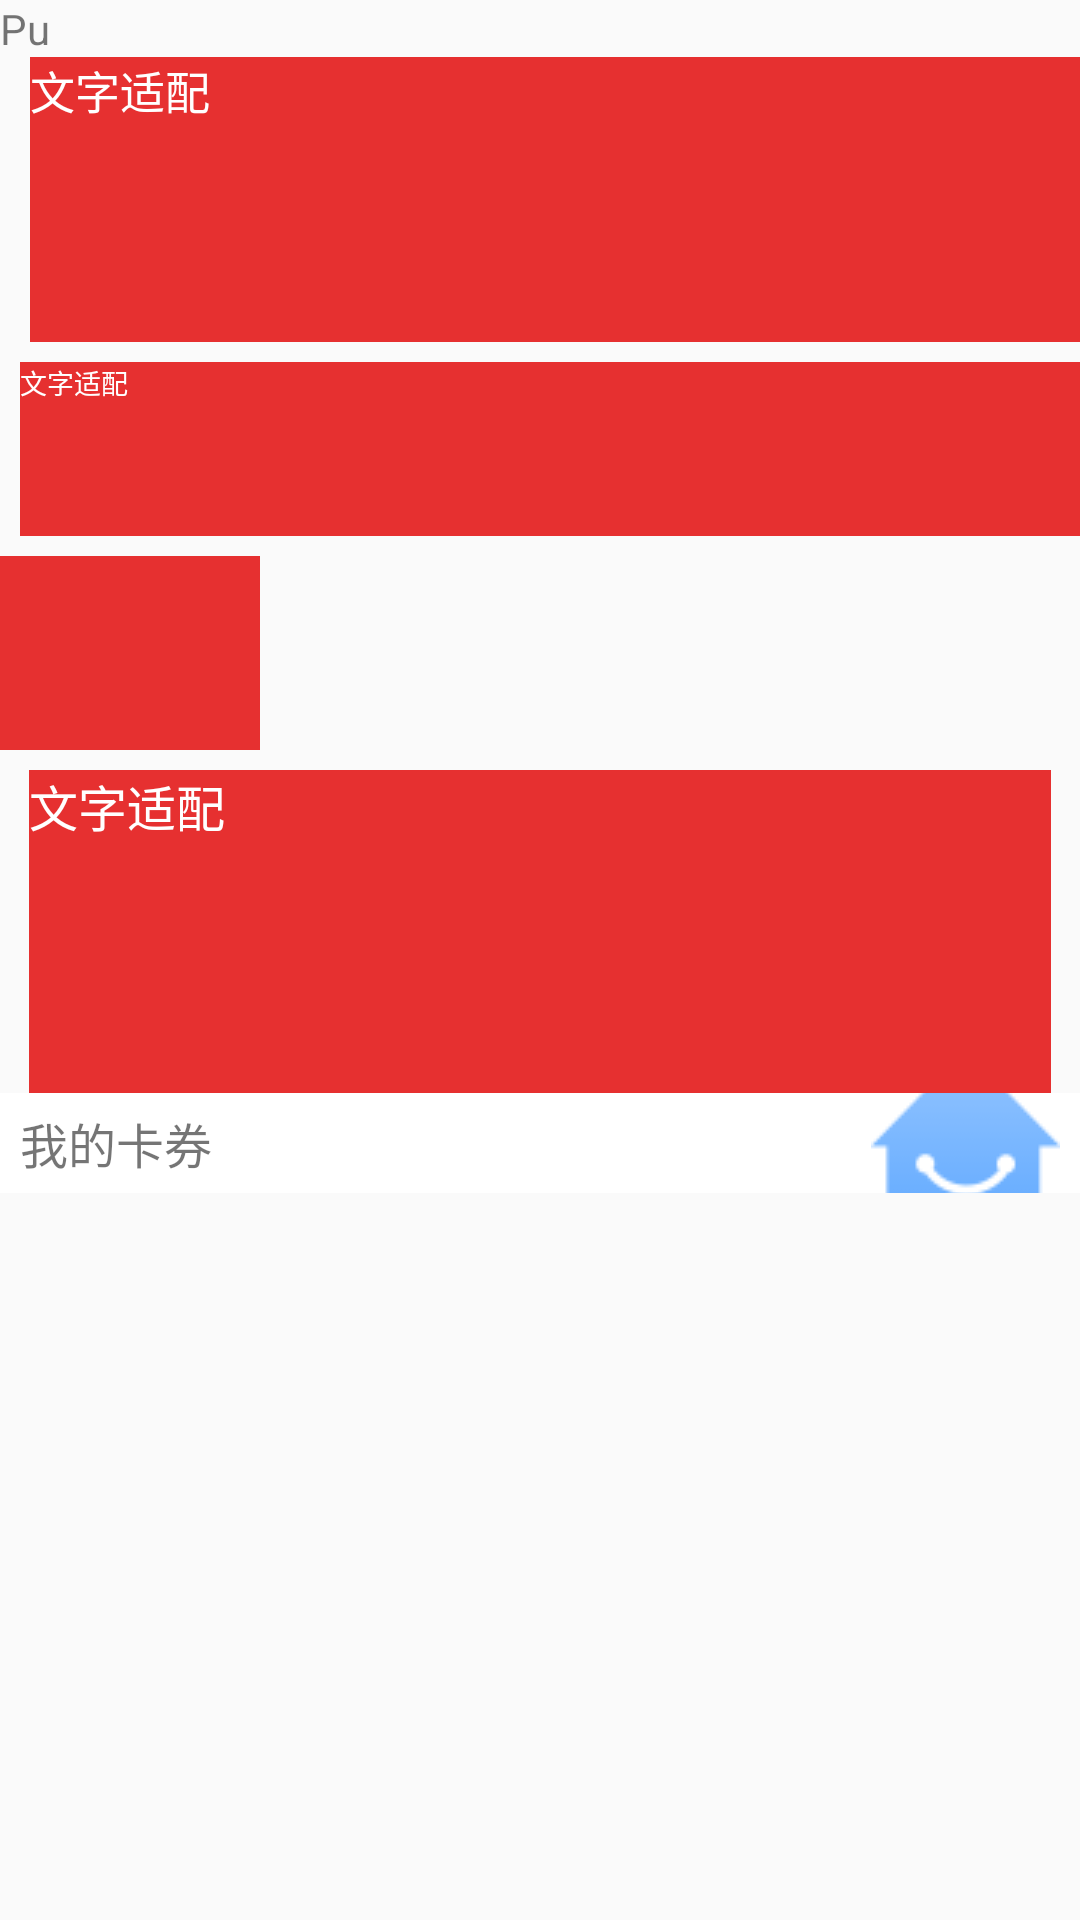

Reconstruct the res/layout file that produces this screen, plus the resources it refers to.
<!-- AndroidManifest.xml: application theme AppTheme -->
<!-- res/layout/fragment_pu.xml -->
<?xml version="1.0" encoding="utf-8"?>
<LinearLayout xmlns:android="http://schemas.android.com/apk/res/android"
    android:layout_width="match_parent"
    android:layout_height="match_parent"
    android:orientation="vertical">

    <TextView
        android:layout_width="match_parent"
        android:layout_height="wrap_content"
        android:text="Pu" />


    <TextView
        android:layout_width="389dp"
        android:layout_height="95dp"
        android:layout_marginLeft="10dp"
        android:background="#e63030"
        android:text="文字适配"
        android:textColor="#fff"

        android:textSize="15sp" />

    <TextView
        android:layout_width="355dp"
        android:layout_height="58dp"
        android:layout_marginLeft="20px"
        android:layout_marginTop="20px"
        android:background="#e63030"
        android:text="文字适配"
        android:textColor="#fff"
        android:textSize="9sp" />

    <TextView
        android:layout_width="260px"
        android:layout_height="194px"
        android:layout_marginTop="20px"
        android:background="#e63030" />

    <TextView
        android:layout_width="1022px"
        android:layout_height="323px"
        android:layout_marginLeft="29px"
        android:layout_marginRight="29px"
        android:layout_marginTop="20px"
        android:background="#e63030"
        android:text="文字适配"
        android:textColor="#fff"
        android:textSize="49px" />

    <TextView
        android:layout_width="match_parent"
        android:layout_height="100px"
        android:background="#fff"
        android:drawableLeft="@drawable/ic_launcher_background"
        android:drawablePadding="20px"
        android:drawableRight="@drawable/home_sel"
        android:gravity="center_vertical"
        android:paddingLeft="20px"
        android:paddingRight="20px"
        android:text="我的卡券"
        android:textSize="16sp" />

</LinearLayout>
<!-- resources referenced by this layout -->
<resources>
  <!-- drawable home_sel: png bitmap (drawable, 2125 bytes) -->
  <style name="AppTheme" parent="Theme.AppCompat.Light.DarkActionBar">
          
          <item name="colorPrimary">@color/colorPrimary</item>
          <item name="colorPrimaryDark">@color/colorPrimaryDark</item>
          <item name="colorAccent">@color/colorAccent</item>
          
          <item name="windowNoTitle">true</item>
          <item name="android:windowActionBar">false</item>
          
      </style>
  <!-- not gathered from this repository: default colours our renderer supplied (Android Studio template values) -->
  <color name="colorPrimary">#FF6200EE</color>
  <color name="colorPrimaryDark">#FF3700B3</color>
  <color name="colorAccent">#FF03DAC5</color>
</resources>
